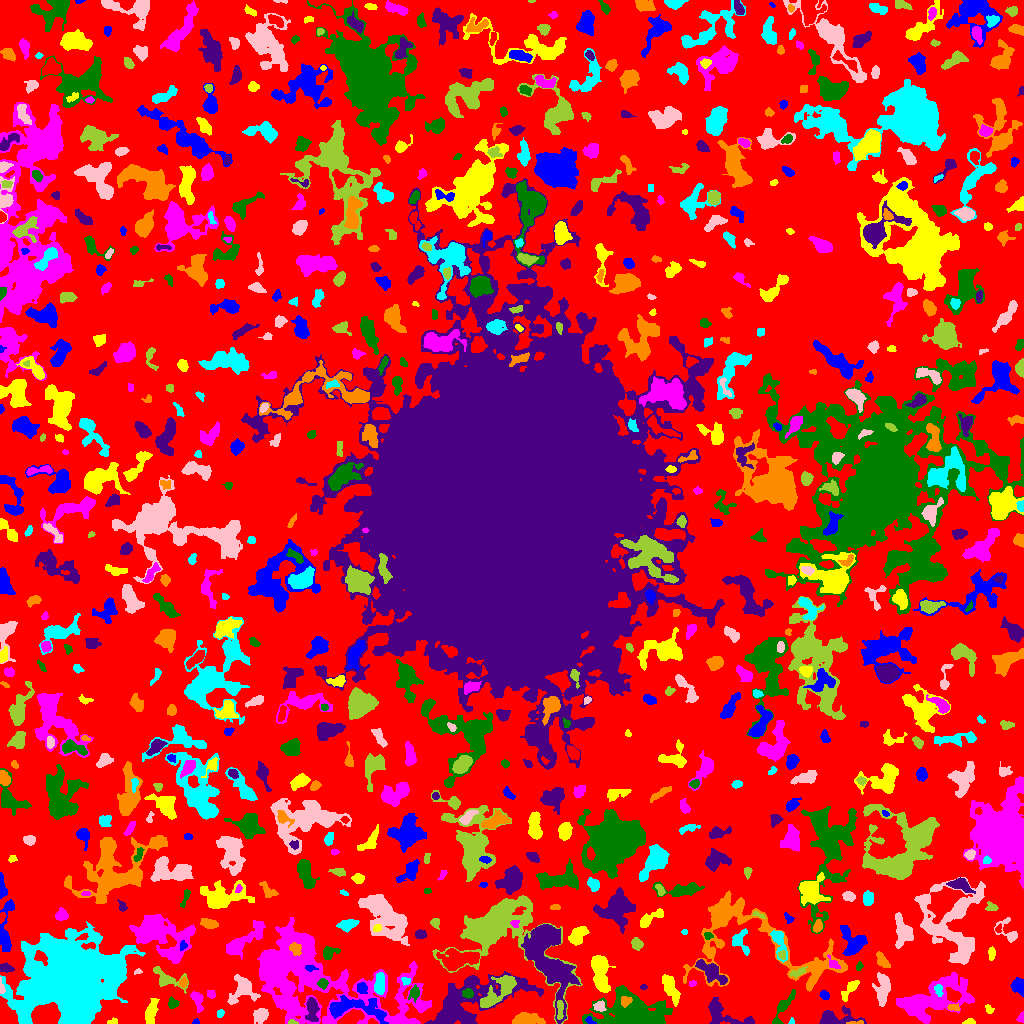

Source data for this figure (header and first rows):
ID, X, Y, A, B, theta, total_flux, mu_max, mu_median, mu_mean, R_fwhm, R_e, R10, R90, x_start, x_end, y_start, y_end, area, greylevel
0, 514.7, 510.5, 313.7, 303.1, -0.8799, 964269, 10.0, 1.0, 1.486, 57.98, 211.8, 81.14, 347.3, 0, 1023, 0, 1023, 648889, 1.486
1, 589.6, 3.027, 2.532, 1.59, -0.5841, 113.0, 4.0, 2.0, 1.982, 3.432, 2.394, 0.7979, 3.742, 585, 596, 0, 7, 57, 8.982
2, 969.8, 1.224, 2.713, 1.267, 0.03963, 125.0, 5.0, 2.0, 2.016, 2.646, 2.111, 0.7979, 3.385, 962, 975, 0, 5, 62, 6.016
3, 1021, 5.616, 2.338, 1.588, 1.288, 172.0, 7.0, 2.0, 2.915, 2.523, 2.185, 0.7979, 3.656, 1016, 1023, 1, 12, 59, 5.915
4, 633.5, 11.38, 17.43, 8.62, -0.1275, 10398, 19.0, 6.0, 6.164, 10.23, 12.39, 4.72, 19.71, 582, 672, 0, 38, 1687, 9.164
5, 721.4, 11.32, 12.84, 5.066, -0.4469, 1264, 10.0, 2.0, 2.712, 4.754, 5.754, 2.034, 10.19, 708, 754, 0, 26, 466, 5.712
6, 858.4, 0.8036, 3.567, 0.8452, 0.03529, 56.0, 3.0, 1.0, 1.057, 2.326, 1.784, 0.5642, 2.932, 846, 863, 0, 3, 53, 8.057
7, 791.2, 1.532, 1.442, 1.265, 1.517, 47.0, 4.0, 1.0, 1.424, 2.111, 1.596, 0.5642, 2.585, 788, 794, 0, 6, 33, 7.424
8, 260.7, 8.289, 3.683, 2.992, 0.8383, 584.0, 7.0, 3.0, 2.98, 4.652, 4.107, 1.693, 6.676, 253, 268, 0, 15, 196, 5.98
9, 292.1, 0.8382, 2.454, 0.8754, -0.05572, 68.0, 4.0, 2.0, 1.659, 2.706, 1.693, 0.5642, 2.764, 288, 298, 0, 4, 41, 8.659
10, 1004, 2.313, 3.019, 1.823, -0.008896, 399.0, 8.0, 4.0, 4.29, 4.029, 2.932, 1.128, 4.549, 997, 1011, 0, 7, 93, 7.29
11, 195.7, 1.151, 1.81, 1.116, 0.08655, 53.0, 3.0, 1.0, 1.472, 2.326, 1.693, 0.5642, 2.706, 192, 199, 0, 5, 36, 9.472
12, 112.3, 1.333, 2.255, 1.236, 0.1896, 81.0, 5.0, 1.0, 1.473, 2.034, 1.871, 0.5642, 3.09, 107, 117, 0, 6, 55, 5.473
13, 305.2, 48.89, 44.65, 17.92, -0.319, 32821, 43.0, 4.0, 5.622, 8.234, 18.92, 5.499, 36.58, 257, 431, 0, 106, 5838, 7.622
14, 784, 17.42, 10.14, 2.439, 1.023, 565.0, 5.0, 2.0, 2.224, 5.47, 4.983, 1.871, 7.899, 772, 795, 0, 34, 254, 5.224
15, 312.1, 15.51, 5.892, 2.378, -1.472, 665.0, 11.0, 2.0, 2.618, 3.29, 3.989, 1.382, 6.794, 305, 319, 2, 26, 254, 8.618
16, 527.6, 4.183, 8.043, 2.857, -0.01879, 1311, 9.0, 4.0, 4.27, 6.723, 5.971, 2.326, 8.759, 512, 545, 0, 11, 307, 7.27
17, 220.3, 10.07, 2.044, 1.635, 1.297, 95.0, 3.0, 2.0, 1.667, 3.192, 2.326, 0.9772, 3.613, 217, 224, 6, 14, 57, 5.667
18, 599.2, 17.01, 2.509, 2.077, 0.1418, 186.0, 5.0, 2.0, 1.706, 3.241, 2.877, 0.9772, 4.549, 593, 606, 12, 23, 109, 9.706
19, 559.8, 13.56, 5.567, 1.539, 1.547, 238.0, 5.0, 2.0, 2.034, 2.646, 3.7, 1.262, 5.382, 557, 563, 4, 23, 117, 11.03
20, 45.32, 8.083, 5.996, 4.508, 0.2859, 8196, 37.0, 15.0, 15.55, 8.349, 6.747, 2.706, 10.43, 31, 60, 0, 21, 527, 54.55
21, 355.1, 14.94, 17.74, 5.277, -0.1088, 2542, 10.0, 3.0, 3.621, 7.399, 8.406, 3.038, 13.12, 329, 388, 0, 28, 702, 8.621
22, 989.4, 13.7, 2.157, 1.773, -0.7664, 100.0, 3.0, 1.0, 1.538, 3.192, 2.326, 0.9772, 3.7, 985, 994, 10, 19, 65, 5.538
23, 197.2, 24.27, 4.352, 2.25, -1.24, 455.0, 7.0, 2.0, 2.615, 4.184, 3.478, 1.382, 5.754, 190, 203, 11, 32, 174, 8.615
24, 171.8, 19.87, 2.378, 1.759, -1.523, 191.0, 6.0, 1.5, 1.91, 3.385, 2.523, 0.9772, 4.029, 168, 179, 15, 27, 100, 6.91
25, 832.3, 4.423, 8.077, 3.5, 0.0002353, 1327, 13.0, 2.0, 3.492, 5.078, 4.514, 1.784, 7.979, 819, 866, 0, 18, 380, 7.492
26, 954.1, 15.97, 2.821, 1.458, -0.06398, 147.0, 5.0, 2.0, 1.909, 3.038, 2.523, 0.9772, 3.909, 947, 959, 13, 20, 77, 7.909
27, 68.05, 41.41, 19.42, 14.82, 0.6122, 162438, 202.0, 9.0, 21.19, 10.48, 15.8, 5.262, 35.63, 0, 145, 0, 102, 7666, 23.19
28, 242.8, 34.95, 6.628, 6.151, 1.458, 1094, 8.0, 2.0, 2.509, 5.754, 5.642, 2.185, 10.08, 227, 260, 19, 49, 436, 5.509
29, 499.5, 32.62, 12.54, 4.182, 0.7536, 1730, 10.0, 3.0, 3.112, 6.333, 7.001, 2.646, 11.3, 480, 516, 16, 48, 556, 9.112
30, 739.1, 25.51, 8.411, 2.8, 0.1033, 609.0, 6.0, 2.0, 2.093, 5.109, 4.983, 1.871, 8.482, 725, 761, 19, 35, 291, 5.093
31, 824.6, 27.94, 2.402, 1.98, -0.6433, 235.0, 5.0, 3.0, 2.901, 3.949, 2.821, 1.128, 4.334, 819, 829, 24, 33, 81, 5.901
32, 151, 12.21, 5.997, 2.461, 1.28, 802.0, 9.0, 3.0, 3.208, 4.029, 4.618, 1.693, 7.756, 145, 159, 0, 25, 250, 8.208
33, 932, 24.51, 20.13, 8.397, 0.3601, 6438, 13.0, 4.0, 4.143, 7.858, 12.48, 4.514, 19.66, 896, 974, 0, 51, 1554, 6.143
34, 414.1, 30.62, 3.394, 2.443, 1.284, 338.0, 7.0, 2.0, 2.704, 3.338, 3.29, 1.262, 5.382, 408, 419, 21, 39, 125, 7.704
35, 468.5, 21.98, 26.66, 10.6, 0.3864, 9581, 13.0, 4.0, 4.944, 12.19, 14.1, 5.47, 22.37, 424, 543, 0, 52, 1938, 6.944
36, 625.5, 22.51, 2.841, 2.334, 0.5104, 340.0, 7.0, 3.0, 3.333, 3.742, 3.241, 1.262, 5.015, 621, 632, 16, 27, 102, 17.33
37, 938.6, 33.56, 3.066, 1.809, -1.316, 120.0, 3.0, 1.0, 1.348, 3.385, 2.706, 0.9772, 4.334, 934, 943, 27, 39, 89, 9.348
38, 882.9, 36.89, 8.242, 3.519, 1.557, 912.0, 8.0, 2.0, 2.458, 4.514, 5.67, 1.954, 9.407, 872, 890, 17, 51, 371, 5.458
39, 167.1, 44.18, 9.044, 4.132, -0.3762, 947.0, 8.0, 3.0, 3.115, 5.323, 5.078, 1.871, 8.593, 153, 188, 30, 57, 304, 7.115
40, 755.1, 28.99, 2.734, 1.98, -1.179, 238.0, 6.0, 3.0, 3.013, 4.029, 2.932, 1.128, 4.478, 751, 759, 24, 34, 79, 7.013
41, 1018, 37.73, 3.927, 3.079, -1.182, 459.0, 5.0, 3.0, 2.495, 5.441, 4.406, 1.693, 6.604, 1010, 1023, 27, 46, 184, 5.495
42, 850.5, 34.97, 6.496, 2.096, 0.8975, 661.0, 9.0, 3.0, 3.632, 3.827, 4.029, 1.493, 6.58, 841, 859, 22, 43, 182, 7.632
43, 211.1, 29.12, 2.105, 1.944, -0.8973, 84.0, 3.0, 1.0, 1.235, 2.523, 2.326, 0.7979, 3.949, 207, 215, 25, 33, 68, 8.235
44, 467.8, 30.11, 2.596, 2.275, -0.3301, 413.0, 8.0, 4.0, 4.089, 4.297, 3.141, 1.262, 4.82, 462, 473, 25, 35, 101, 13.09
45, 643.5, 36.56, 1.708, 1.066, 0.0, 36.0, 2.0, 1.0, 0.973, 2.877, 1.596, 0.5642, 2.646, 640, 647, 34, 39, 37, 4.973
46, 183.2, 40.84, 2.073, 1.751, 0.8166, 165.0, 6.0, 2.0, 2.26, 3.038, 2.394, 0.9772, 3.827, 179, 187, 36, 47, 73, 9.26
47, 406, 42.39, 2.275, 1.645, -0.2446, 137.0, 4.0, 2.0, 2.108, 3.656, 2.459, 0.9772, 3.7, 401, 410, 38, 46, 65, 8.108
48, 1.351, 35.62, 3.961, 1.282, -1.472, 188.0, 6.0, 2.0, 2.938, 3.141, 2.459, 0.9772, 4.029, 0, 5, 30, 46, 64, 8.938
49, 498.6, 95.44, 23.99, 18.43, -0.1867, 12791, 16.0, 3.0, 4.505, 13.46, 14.98, 5.781, 25.44, 432, 582, 0, 128, 2839, 7.505
50, 919.5, 43.51, 2.895, 2.553, -1.081, 318.0, 5.0, 2.0, 2.356, 4.334, 3.29, 1.382, 5.412, 912, 925, 37, 50, 135, 6.356
51, 361.6, 35.37, 2.67, 2.362, -1.226, 302.0, 6.0, 3.0, 2.696, 4.297, 3.192, 1.262, 4.951, 357, 367, 30, 41, 112, 8.696
52, 670.1, 36.34, 6.838, 2.748, -1.228, 1113, 11.0, 2.0, 3.457, 4.478, 4.787, 1.784, 8.538, 662, 680, 17, 49, 322, 8.457
53, 692.5, 39.8, 2.001, 1.37, 0.4243, 76.0, 4.0, 1.5, 1.652, 2.706, 2.034, 0.7979, 3.338, 689, 696, 37, 43, 46, 6.652
54, 322.7, 39.59, 2.189, 2.154, -0.8533, 240.0, 7.0, 2.0, 2.526, 3.141, 2.706, 0.9772, 4.37, 317, 328, 34, 45, 95, 11.53
55, 711.5, 51.52, 8.592, 3.363, -0.6472, 1250, 9.0, 3.0, 3.264, 5.528, 5.971, 2.326, 9.541, 695, 727, 39, 64, 383, 8.264
56, 754.5, 83.49, 48.03, 21.2, -0.3923, 7304, 9.0, 2.0, 2.707, 9.541, 16.5, 5.89, 25.75, 683, 847, 32, 133, 2698, 5.707
57, 379.5, 39.27, 5.648, 2.178, 1.533, 735.0, 7.0, 3.0, 3.534, 5.698, 4.406, 1.784, 6.887, 374, 384, 29, 51, 208, 9.534
58, 138.1, 51.88, 2.004, 1.281, 0.2041, 65.0, 3.0, 1.0, 1.585, 2.394, 1.954, 0.7979, 3.192, 134, 142, 49, 55, 41, 4.585
59, 797.5, 51.03, 4.23, 1.627, 0.3835, 250.0, 5.0, 2.0, 2.315, 3.949, 3.141, 1.128, 4.82, 789, 807, 46, 57, 108, 8.315
... 752 more rows
